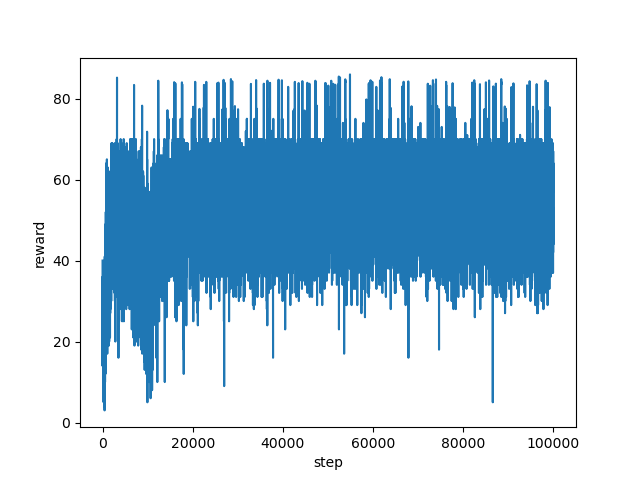

The data file committed next to this chart (first rows):
step, reward
0, 40.0
1, 14.0
2, 25.0
3, 36.0
4, 33.0
5, 22.0
6, 26.0
7, 27.0
8, 26.0
9, 28.0
10, 27.0
11, 33.0
12, 32.0
13, 33.0
14, 32.0
15, 33.0
16, 23.0
17, 30.0
18, 29.0
19, 23.0
20, 31.0
21, 24.0
22, 29.0
23, 31.0
24, 24.0
25, 27.0
26, 34.0
27, 23.0
28, 28.0
29, 18.0
30, 28.0
31, 22.0
32, 27.0
33, 32.0
34, 32.0
35, 29.0
36, 32.0
37, 35.0
38, 31.0
39, 36.0
40, 32.0
41, 33.0
42, 20.0
43, 29.0
44, 23.0
45, 32.0
46, 32.0
47, 32.0
48, 33.0
49, 29.0
50, 28.0
51, 31.0
52, 15.0
53, 28.0
54, 14.0
55, 27.0
56, 23.0
57, 26.0
58, 34.0
59, 23.0
... 99,940 more rows
